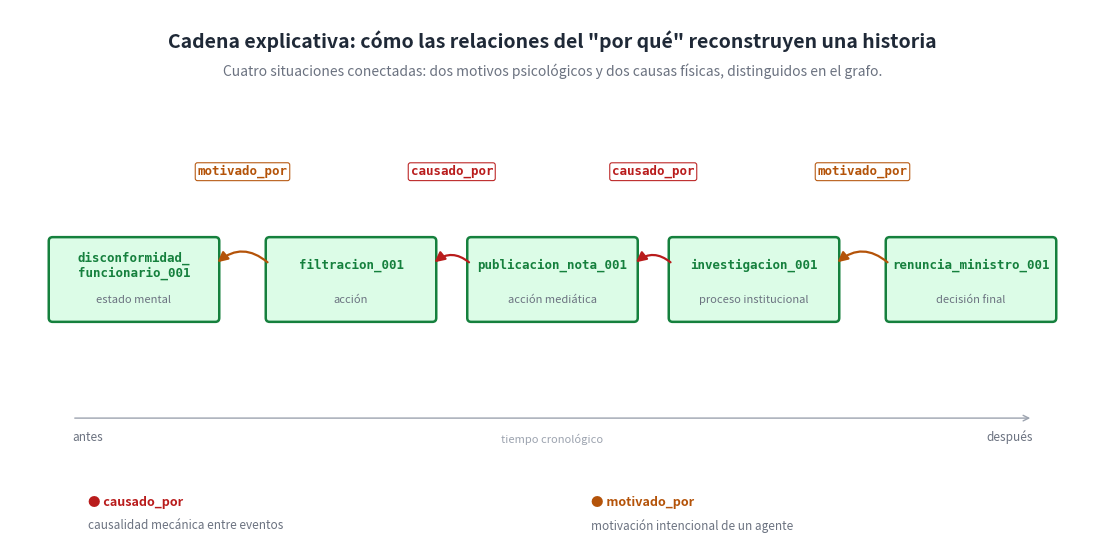

This figure's Python source: (Note: this script raises an exception after producing the figure.)
"""Diagrama: cadena explicativa.
Una secuencia de situaciones encadenadas por relaciones del 'por qué',
con tipos distintos (causalidad, motivación) etiquetados.

Caso: renuncia del ministro como nodo final, hacia atrás:
investigación ← publicación ← filtración ← disconformidad.

Salida: ../png/20_cadena_explicativa.png
"""

import os
import matplotlib.pyplot as plt
from matplotlib.patches import FancyBboxPatch, FancyArrowPatch

INK = "#1f2937"
O_FILL, O_EDGE = "#dcfce7", "#15803d"
CAUSA_EDGE = "#b91c1c"
MOTIVO_EDGE = "#b45309"

fig, ax = plt.subplots(figsize=(14, 7), dpi=200)
ax.set_xlim(0, 14)
ax.set_ylim(0, 7)
ax.axis("off")
fig.patch.set_facecolor("#ffffff")

# Título
ax.text(7, 6.6, "Cadena explicativa: cómo las relaciones del \"por qué\" reconstruyen una historia",
        ha="center", va="center", fontsize=14, fontweight="bold", color=INK)
ax.text(7, 6.2,
        "Cuatro situaciones conectadas: dos motivos psicológicos y dos causas físicas, distinguidos en el grafo.",
        ha="center", va="center", fontsize=10, style="italic", color="#6b7280")

# Cinco situaciones en línea horizontal (de derecha a izquierda en la narrativa)
# Pero las dibujamos de izquierda a derecha en orden cronológico, y las flechas
# del 'por qué' apuntan del posterior al previo (retrospectivas).
situations = [
    (1.6,  "disconformidad_\nfuncionario_001",  "estado mental"),
    (4.4,  "filtracion_001",                     "acción"),
    (7.0,  "publicacion_nota_001",               "acción mediática"),
    (9.6,  "investigacion_001",                  "proceso institucional"),
    (12.4, "renuncia_ministro_001",              "decisión final"),
]

y_band = 3.5

for x, label, sub in situations:
    box = FancyBboxPatch((x - 1.05, y_band - 0.5), 2.1, 1.0,
                         boxstyle="round,pad=0.05",
                         facecolor=O_FILL, edgecolor=O_EDGE, linewidth=1.8)
    ax.add_patch(box)
    ax.text(x, y_band + 0.18, label, ha="center", va="center",
            fontsize=9, fontweight="bold", color=O_EDGE, family="monospace")
    ax.text(x, y_band - 0.27, sub, ha="center", va="center",
            fontsize=8, style="italic", color="#6b7280")

# Relaciones (flechas hacia atrás: del consecuente al antecedente)
# situations: 0 disconformidad, 1 filtracion, 2 publicacion, 3 investigacion, 4 renuncia
edges = [
    # (origen_idx, destino_idx, relacion, color)
    (1, 0, "motivado_por",  MOTIVO_EDGE),
    (2, 1, "causado_por",   CAUSA_EDGE),
    (3, 2, "causado_por",   CAUSA_EDGE),
    (4, 3, "motivado_por",  MOTIVO_EDGE),
]

for src_i, dst_i, rel, color in edges:
    xs = situations[src_i][0]
    xd = situations[dst_i][0]
    # Curva por encima para que la flecha "retrospectiva" no se cruce con la caja
    arr = FancyArrowPatch((xs - 1.05, y_band + 0.2),
                          (xd + 1.05, y_band + 0.2),
                          arrowstyle="-|>", mutation_scale=15,
                          color=color, linewidth=1.6,
                          connectionstyle="arc3,rad=0.45")
    ax.add_patch(arr)
    # Etiqueta sobre la curva
    mid_x = (xs + xd) / 2
    ax.text(mid_x, y_band + 1.40, rel, ha="center", va="center",
            fontsize=9, fontweight="bold", color=color,
            family="monospace",
            bbox=dict(boxstyle="round,pad=0.18", facecolor="white",
                      edgecolor=color, alpha=0.95, linewidth=0.8))

# Eje temporal subtle abajo
ax.annotate("", xy=(13.2, 1.7), xytext=(0.8, 1.7),
            arrowprops=dict(arrowstyle="->", color="#9ca3af", lw=1.0))
ax.text(0.8, 1.45, "antes", ha="left", va="center",
        fontsize=8.5, style="italic", color="#6b7280")
ax.text(13.2, 1.45, "después", ha="right", va="center",
        fontsize=8.5, style="italic", color="#6b7280")
ax.text(7, 1.42, "tiempo cronológico",
        ha="center", va="center", fontsize=8, style="italic", color="#9ca3af")

# Leyenda — colores
leg_y = 0.6
ax.text(1.0, leg_y, "● causado_por", ha="left", va="center",
        fontsize=9, color=CAUSA_EDGE, fontweight="bold")
ax.text(1.0, leg_y - 0.30, "causalidad mecánica entre eventos",
        ha="left", va="center", fontsize=8.5, style="italic", color="#6b7280")

ax.text(7.5, leg_y, "● motivado_por", ha="left", va="center",
        fontsize=9, color=MOTIVO_EDGE, fontweight="bold")
ax.text(7.5, leg_y - 0.30, "motivación intencional de un agente",
        ha="left", va="center", fontsize=8.5, style="italic", color="#6b7280")

out = os.path.join(os.path.dirname(__file__), "..", "png",
                   "20_cadena_explicativa.png")
plt.savefig(out, dpi=200, bbox_inches="tight", facecolor="#ffffff")
plt.close(fig)
print(f"  ✓ {out}")
